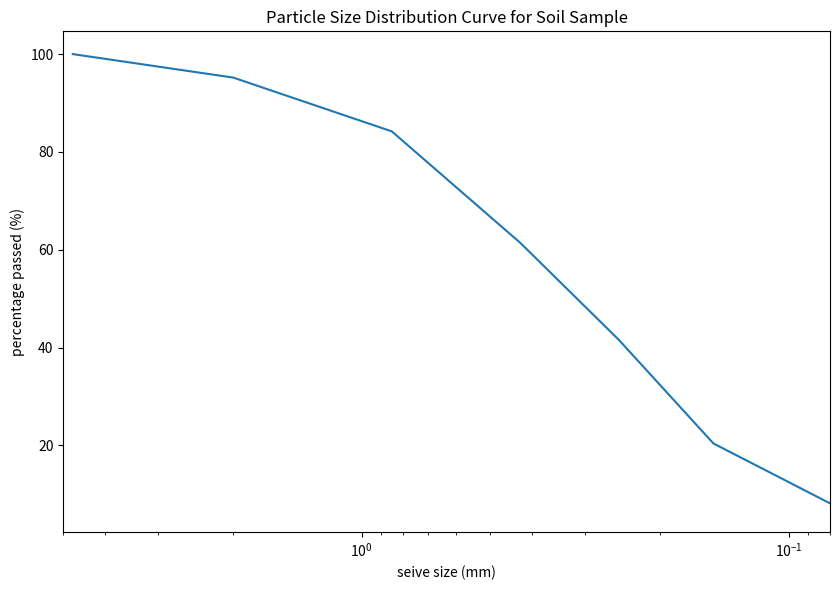

This chart was generated by the following Python code:

 
import numpy as np
import matplotlib.pyplot as plt

seiveSize = np.array([4.75,2,0.85,0.425,0.25,0.15,0.075]) #sieve sizes used for experiment
percentPassed = np.array([100,95.2,84.2,61.4,41.6,20.4,6.9]) #percentage of soil particles that passed each sieve

plt.figure(figsize=(8.5,6))
plt.semilogx(seiveSize,percentPassed)
plt.xlim(5,0.08)
plt.title("Particle Size Distribution Curve for Soil Sample")
plt.xlabel("seive size (mm)")
plt.ylabel("percentage passed (%)")

plt.tight_layout()
plt.show()